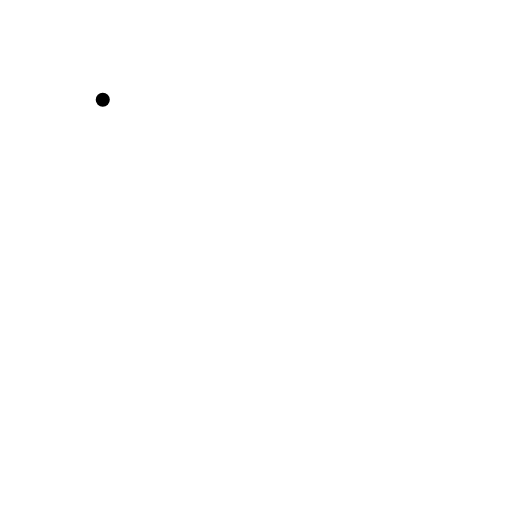
t = 0.00 s
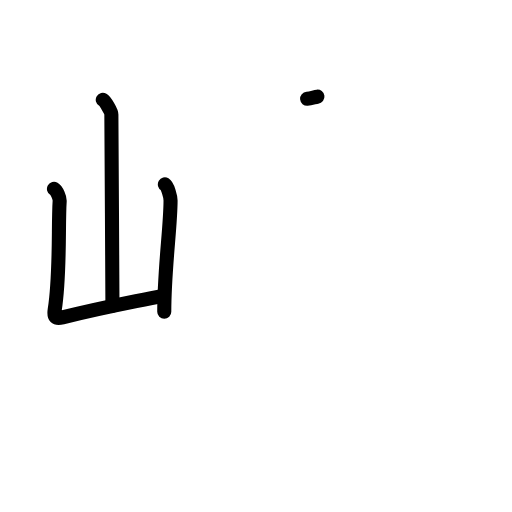
t = 3.13 s
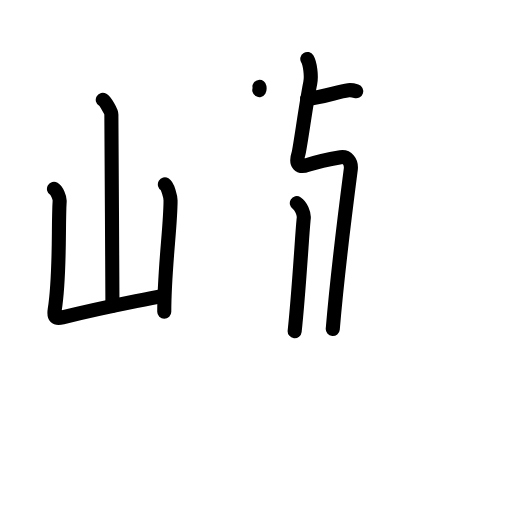
t = 6.38 s
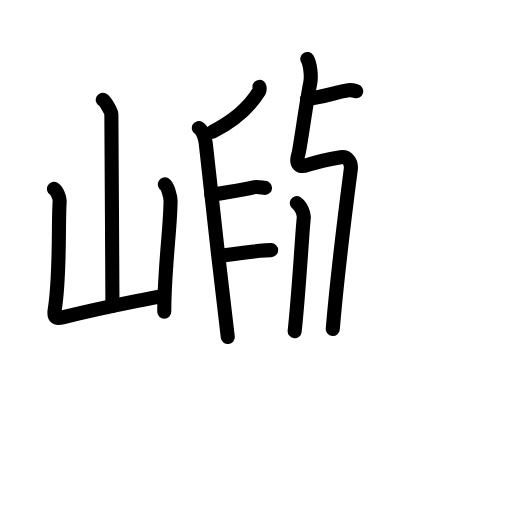
t = 9.63 s
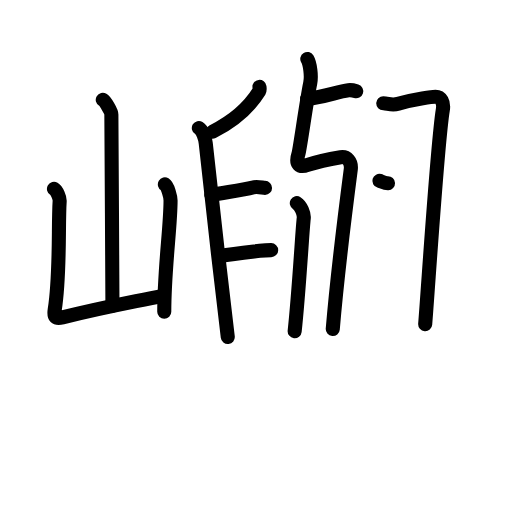
t = 11.38 s
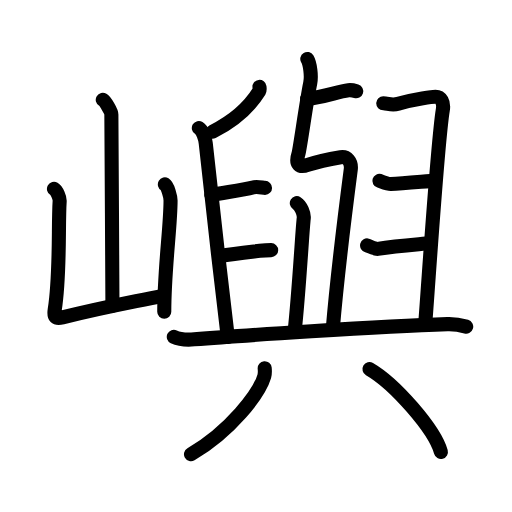
t = 16.00 s

The animated SVG that drew these frames (rendered in a browser with its animation timeline set to each time). Animation: 55 SMIL elements (animate=55); one cycle of 16.00 s.

<?xml version="1.0" encoding="UTF-8"?>
<!--
AniKanjiVG is licensed by CC-BY-SA Paul C. Sommerhoff (https://bitbucket.org/sommerhoff/anikanjivg).
AniKanjiVG uses KanjiVG which is licensed by CC-BY-SA Ulrich Apel (http://kanjivg.tagaini.net).
See also http://creativecommons.org/licenses/by-sa/3.0/
-->
<svg xmlns:kvg='http://kanjivg.tagaini.net' xmlns='http://www.w3.org/2000/svg' width='109' height='109' viewBox='0 0 109 109' style='fill:none;stroke:#000000;stroke-width:3;stroke-linecap:round;stroke-linejoin:round;' id="kvg:kanji_05dbc"><g id="kvg:05dbc" kvg:element="嶼"><g id="kvg:05dbc-g1" kvg:element="山" kvg:position="left" kvg:radical="general"><path id="kvg:05dbc-s1" kvg:type="㇑a" d="M21.88,21.25c0.55,0.33,1.83,2.45,1.83,3.11c0,6.87,0.23,31.9,0.23,40.72"><animate attributeName="d" begin="0.0s" dur="0.5s" from="M21.88,21.25C21.88,21.25,21.88,21.25,21.88,21.25" to="M21.88,21.25c0.55,0.33,1.83,2.45,1.83,3.11" />
<animate attributeName="d" begin="0.5s" dur="0.5s" from="M21.88,21.25c0.55,0.33,1.83,2.45,1.83,3.11c0,0,0,0,0,0,0" to="M21.88,21.25c0.55,0.33,1.83,2.45,1.83,3.11c0,6.87,0.23,31.9,0.23,40.72" />
</path>
<path id="kvg:05dbc-s2" kvg:type="㇄a" d="M11.49,40.21c0.61,0.36,1.26,1.89,1.21,2.62c-0.34,5.03,0.16,15.53-1.05,23.09c-0.26,1.64,0.18,2.02,1.66,1.65c8.43-2.1,11.3-2.56,21.54-4.65"><animate attributeName="d" begin="1.0s" dur="0.25s" from="M11.49,40.21C11.49,40.21,11.49,40.21,11.49,40.21" to="M11.49,40.21c0.61,0.36,1.26,1.89,1.21,2.62" />
<animate attributeName="d" begin="1.25s" dur="0.25s" from="M11.49,40.21c0.61,0.36,1.26,1.89,1.21,2.62c0,0,0,0,0,0,0" to="M11.49,40.21c0.61,0.36,1.26,1.89,1.21,2.62c-0.34,5.03,0.16,15.53-1.05,23.09" />
<animate attributeName="d" begin="1.5s" dur="0.25s" from="M11.49,40.21c0.61,0.36,1.26,1.89,1.21,2.62c-0.34,5.03,0.16,15.53-1.05,23.09c0,0,0,0,0,0,0" to="M11.49,40.21c0.61,0.36,1.26,1.89,1.21,2.62c-0.34,5.03,0.16,15.53-1.05,23.09c-0.26,1.64,0.18,2.02,1.66,1.65" />
<animate attributeName="d" begin="1.75s" dur="0.25s" from="M11.49,40.21c0.61,0.36,1.26,1.89,1.21,2.62c-0.34,5.03,0.16,15.53-1.05,23.09c-0.26,1.64,0.18,2.02,1.66,1.65c0,0,0,0,0,0,0" to="M11.49,40.21c0.61,0.36,1.26,1.89,1.21,2.62c-0.34,5.03,0.16,15.53-1.05,23.09c-0.26,1.64,0.18,2.02,1.66,1.65c8.43-2.1,11.3-2.56,21.54-4.65" />
<animate attributeName="d" begin="0s" dur="1.0s" from="M-100,-100" to="M-100,-100" />
</path>
<path id="kvg:05dbc-s3" kvg:type="㇑" d="M35.1,39.25c0.61,0.36,1.21,2.69,1.21,3.43c0,5.65-1.34,14.54-1.34,23.69"><animate attributeName="d" begin="2.0s" dur="0.5s" from="M35.1,39.25C35.1,39.25,35.1,39.25,35.1,39.25" to="M35.1,39.25c0.61,0.36,1.21,2.69,1.21,3.43" />
<animate attributeName="d" begin="2.5s" dur="0.5s" from="M35.1,39.25c0.61,0.36,1.21,2.69,1.21,3.43c0,0,0,0,0,0,0" to="M35.1,39.25c0.61,0.36,1.21,2.69,1.21,3.43c0,5.65-1.34,14.54-1.34,23.69" />
<animate attributeName="d" begin="0s" dur="2.0s" from="M-100,-100" to="M-100,-100" />
</path>
</g>
<g id="kvg:05dbc-g2" kvg:element="與" kvg:position="right"><g id="kvg:05dbc-g3" kvg:position="top"><path id="kvg:05dbc-s4" kvg:type="㇐" d="M65.38,21.03c3.64-0.3,6.39-1.52,8.8-1.82c0.68-0.08,1.31,0.11,1.65,0.22"><animate attributeName="d" begin="3.0s" dur="0.5s" from="M65.38,21.03C65.38,21.03,65.38,21.03,65.38,21.03" to="M65.38,21.03c3.64-0.3,6.39-1.52,8.8-1.82" />
<animate attributeName="d" begin="3.5s" dur="0.5s" from="M65.38,21.03c3.64-0.3,6.39-1.52,8.8-1.82c0,0,0,0,0,0,0" to="M65.38,21.03c3.64-0.3,6.39-1.52,8.8-1.82c0.68-0.08,1.31,0.11,1.65,0.22" />
<animate attributeName="d" begin="0s" dur="3.0s" from="M-100,-100" to="M-100,-100" />
</path>
<path id="kvg:05dbc-s5" kvg:type="㇇" d="M65.42,12.55c0.59,0.98,0.94,3.62,0.62,5.18c-0.79,3.77-2.19,14.03-2.49,14.96c-0.76,2.32,0.18,3.07,1.95,2.43c1.26-0.45,3.85-1.15,7.02-1.66c1.33-0.21,2.38,0.91,2.15,2.67c-1.18,9.05-2.89,22.87-3.83,33.92"><animate attributeName="d" begin="4.0s" dur="0.16666666666666666s" from="M65.42,12.55C65.42,12.55,65.42,12.55,65.42,12.55" to="M65.42,12.55c0.59,0.98,0.94,3.62,0.62,5.18" />
<animate attributeName="d" begin="4.166666666666667s" dur="0.16666666666666666s" from="M65.42,12.55c0.59,0.98,0.94,3.62,0.62,5.18c0,0,0,0,0,0,0" to="M65.42,12.55c0.59,0.98,0.94,3.62,0.62,5.18c-0.79,3.77-2.19,14.03-2.49,14.96" />
<animate attributeName="d" begin="4.333333333333333s" dur="0.16666666666666666s" from="M65.42,12.55c0.59,0.98,0.94,3.62,0.62,5.18c-0.79,3.77-2.19,14.03-2.49,14.96c0,0,0,0,0,0,0" to="M65.42,12.55c0.59,0.98,0.94,3.62,0.62,5.18c-0.79,3.77-2.19,14.03-2.49,14.96c-0.76,2.32,0.18,3.07,1.95,2.43" />
<animate attributeName="d" begin="4.5s" dur="0.16666666666666666s" from="M65.42,12.55c0.59,0.98,0.94,3.62,0.62,5.18c-0.79,3.77-2.19,14.03-2.49,14.96c-0.76,2.32,0.18,3.07,1.95,2.43c0,0,0,0,0,0,0" to="M65.42,12.55c0.59,0.98,0.94,3.62,0.62,5.18c-0.79,3.77-2.19,14.03-2.49,14.96c-0.76,2.32,0.18,3.07,1.95,2.43c1.26-0.45,3.85-1.15,7.02-1.66" />
<animate attributeName="d" begin="4.666666666666667s" dur="0.16666666666666666s" from="M65.42,12.55c0.59,0.98,0.94,3.62,0.62,5.18c-0.79,3.77-2.19,14.03-2.49,14.96c-0.76,2.32,0.18,3.07,1.95,2.43c1.26-0.45,3.85-1.15,7.02-1.66c0,0,0,0,0,0,0" to="M65.42,12.55c0.59,0.98,0.94,3.62,0.62,5.18c-0.79,3.77-2.19,14.03-2.49,14.96c-0.76,2.32,0.18,3.07,1.95,2.43c1.26-0.45,3.85-1.15,7.02-1.66c1.33-0.21,2.38,0.91,2.15,2.67" />
<animate attributeName="d" begin="4.833333333333333s" dur="0.16666666666666666s" from="M65.42,12.55c0.59,0.98,0.94,3.62,0.62,5.18c-0.79,3.77-2.19,14.03-2.49,14.96c-0.76,2.32,0.18,3.07,1.95,2.43c1.26-0.45,3.85-1.15,7.02-1.66c1.33-0.21,2.38,0.91,2.15,2.67c0,0,0,0,0,0,0" to="M65.42,12.55c0.59,0.98,0.94,3.62,0.62,5.18c-0.79,3.77-2.19,14.03-2.49,14.96c-0.76,2.32,0.18,3.07,1.95,2.43c1.26-0.45,3.85-1.15,7.02-1.66c1.33-0.21,2.38,0.91,2.15,2.67c-1.18,9.05-2.89,22.87-3.83,33.92" />
<animate attributeName="d" begin="0s" dur="4.0s" from="M-100,-100" to="M-100,-100" />
</path>
<path id="kvg:05dbc-s6" kvg:type="㇑" d="M63.19,43.25c0.82,0.5,1.61,2.24,1.47,3.25c-0.25,1.75-1,15.5-1.93,24"><animate attributeName="d" begin="5.0s" dur="0.5s" from="M63.19,43.25C63.19,43.25,63.19,43.25,63.19,43.25" to="M63.19,43.25c0.82,0.5,1.61,2.24,1.47,3.25" />
<animate attributeName="d" begin="5.5s" dur="0.5s" from="M63.19,43.25c0.82,0.5,1.61,2.24,1.47,3.25c0,0,0,0,0,0,0" to="M63.19,43.25c0.82,0.5,1.61,2.24,1.47,3.25c-0.25,1.75-1,15.5-1.93,24" />
<animate attributeName="d" begin="0s" dur="5.0s" from="M-100,-100" to="M-100,-100" />
</path>
<g id="kvg:05dbc-g4" kvg:element="𠂊𠂊𠂊𠂊𠂊𠂊𠂊𠂊𠔉𠔉𠂊𠂊𠂊𠂊𤇾𠂊𠔉𠂊𠂊𠂊𠂤𠂊𠂊𠂊𦥯𦥑𠂊𦥑" kvg:variant="true" kvg:original="臼"><path id="kvg:05dbc-s7" kvg:type="㇒" d="M55.24,18.5c0.03,0.23,0.1,0.65-0.05,0.9c-1.96,3.17-4.85,6.08-9.95,8.64"><animate attributeName="d" begin="6.0s" dur="0.5s" from="M55.24,18.5C55.24,18.5,55.24,18.5,55.24,18.5" to="M55.24,18.5c0.03,0.23,0.1,0.65-0.05,0.9" />
<animate attributeName="d" begin="6.5s" dur="0.5s" from="M55.24,18.5c0.03,0.23,0.1,0.65-0.05,0.9c0,0,0,0,0,0,0" to="M55.24,18.5c0.03,0.23,0.1,0.65-0.05,0.9c-1.96,3.17-4.85,6.08-9.95,8.64" />
<animate attributeName="d" begin="0s" dur="6.0s" from="M-100,-100" to="M-100,-100" />
</path>
<path id="kvg:05dbc-s8" kvg:type="㇑" d="M42.33,27.25c0.82,0.5,1.36,2.24,1.47,3.25c0.31,3,3.2,29.25,4.69,41.25"><animate attributeName="d" begin="7.0s" dur="0.5s" from="M42.33,27.25C42.33,27.25,42.33,27.25,42.33,27.25" to="M42.33,27.25c0.82,0.5,1.36,2.24,1.47,3.25" />
<animate attributeName="d" begin="7.5s" dur="0.5s" from="M42.33,27.25c0.82,0.5,1.36,2.24,1.47,3.25c0,0,0,0,0,0,0" to="M42.33,27.25c0.82,0.5,1.36,2.24,1.47,3.25c0.31,3,3.2,29.25,4.69,41.25" />
<animate attributeName="d" begin="0s" dur="7.0s" from="M-100,-100" to="M-100,-100" />
</path>
<path id="kvg:05dbc-s9" kvg:type="㇐" d="M44.99,41.5c2.6-0.52,6.7-1.03,8.83-1.59c0.93-0.25,2.08,0.09,2.6,0.09"><animate attributeName="d" begin="8.0s" dur="0.5s" from="M44.99,41.5C44.99,41.5,44.99,41.5,44.99,41.5" to="M44.99,41.5c2.6-0.52,6.7-1.03,8.83-1.59" />
<animate attributeName="d" begin="8.5s" dur="0.5s" from="M44.99,41.5c2.6-0.52,6.7-1.03,8.83-1.59c0,0,0,0,0,0,0" to="M44.99,41.5c2.6-0.52,6.7-1.03,8.83-1.59c0.93-0.25,2.08,0.09,2.6,0.09" />
<animate attributeName="d" begin="0s" dur="8.0s" from="M-100,-100" to="M-100,-100" />
</path>
<path id="kvg:05dbc-s10" kvg:type="㇐" d="M46.8,54.5c3-0.5,6.22-0.84,8.51-1.11c0.8-0.09,1.88-0.14,2.42-0.14"><animate attributeName="d" begin="9.0s" dur="0.5s" from="M46.8,54.5C46.8,54.5,46.8,54.5,46.8,54.5" to="M46.8,54.5c3-0.5,6.22-0.84,8.51-1.11" />
<animate attributeName="d" begin="9.5s" dur="0.5s" from="M46.8,54.5c3-0.5,6.22-0.84,8.51-1.11c0,0,0,0,0,0,0" to="M46.8,54.5c3-0.5,6.22-0.84,8.51-1.11c0.8-0.09,1.88-0.14,2.42-0.14" />
<animate attributeName="d" begin="0s" dur="9.0s" from="M-100,-100" to="M-100,-100" />
</path>
<path id="kvg:05dbc-s11" kvg:type="㇕" d="M81.59,21.98c1.05,0.02,1.75,0.54,3.17,0.12c3.69-1.1,7.51-1.5,7.94-1.5c1.21,0,1.83,1.19,1.58,2.75c-1.14,6.9-3.01,36.15-3.76,45.65"><animate attributeName="d" begin="10.0s" dur="0.25s" from="M81.59,21.98C81.59,21.98,81.59,21.98,81.59,21.98" to="M81.59,21.98c1.05,0.02,1.75,0.54,3.17,0.12" />
<animate attributeName="d" begin="10.25s" dur="0.25s" from="M81.59,21.98c1.05,0.02,1.75,0.54,3.17,0.12c0,0,0,0,0,0,0" to="M81.59,21.98c1.05,0.02,1.75,0.54,3.17,0.12c3.69-1.1,7.51-1.5,7.94-1.5" />
<animate attributeName="d" begin="10.5s" dur="0.25s" from="M81.59,21.98c1.05,0.02,1.75,0.54,3.17,0.12c3.69-1.1,7.51-1.5,7.94-1.5c0,0,0,0,0,0,0" to="M81.59,21.98c1.05,0.02,1.75,0.54,3.17,0.12c3.69-1.1,7.51-1.5,7.94-1.5c1.21,0,1.83,1.19,1.58,2.75" />
<animate attributeName="d" begin="10.75s" dur="0.25s" from="M81.59,21.98c1.05,0.02,1.75,0.54,3.17,0.12c3.69-1.1,7.51-1.5,7.94-1.5c1.21,0,1.83,1.19,1.58,2.75c0,0,0,0,0,0,0" to="M81.59,21.98c1.05,0.02,1.75,0.54,3.17,0.12c3.69-1.1,7.51-1.5,7.94-1.5c1.21,0,1.83,1.19,1.58,2.75c-1.14,6.9-3.01,36.15-3.76,45.65" />
<animate attributeName="d" begin="0s" dur="10.0s" from="M-100,-100" to="M-100,-100" />
</path>
<path id="kvg:05dbc-s12" kvg:type="㇐" d="M80.77,38.5c0.53,0.16,1.63,0.71,2.44,0.68c2.9-0.11,8.44-0.68,9.17-0.68"><animate attributeName="d" begin="11.0s" dur="0.5s" from="M80.77,38.5C80.77,38.5,80.77,38.5,80.77,38.5" to="M80.77,38.5c0.53,0.16,1.63,0.71,2.44,0.68" />
<animate attributeName="d" begin="11.5s" dur="0.5s" from="M80.77,38.5c0.53,0.16,1.63,0.71,2.44,0.68c0,0,0,0,0,0,0" to="M80.77,38.5c0.53,0.16,1.63,0.71,2.44,0.68c2.9-0.11,8.44-0.68,9.17-0.68" />
<animate attributeName="d" begin="0s" dur="11.0s" from="M-100,-100" to="M-100,-100" />
</path>
<path id="kvg:05dbc-s13" kvg:type="㇐" d="M78.15,52.25c0.47,0.13,1.73,0.82,2.25,0.73c4.36-0.73,8.99-0.98,11.24-1.23"><animate attributeName="d" begin="12.0s" dur="0.5s" from="M78.15,52.25C78.15,52.25,78.15,52.25,78.15,52.25" to="M78.15,52.25c0.47,0.13,1.73,0.82,2.25,0.73" />
<animate attributeName="d" begin="12.5s" dur="0.5s" from="M78.15,52.25c0.47,0.13,1.73,0.82,2.25,0.73c0,0,0,0,0,0,0" to="M78.15,52.25c0.47,0.13,1.73,0.82,2.25,0.73c4.36-0.73,8.99-0.98,11.24-1.23" />
<animate attributeName="d" begin="0s" dur="12.0s" from="M-100,-100" to="M-100,-100" />
</path>
</g>
<path id="kvg:05dbc-s14" kvg:type="㇐" d="M37,71.7c1.14,0.54,3.22,0.64,4.36,0.54c8.94-0.74,39.53-2.74,53.91-3.23c1.89-0.06,3.03,0.26,3.98,0.53"><animate attributeName="d" begin="13.0s" dur="0.3333333333333333s" from="M37,71.7C37,71.7,37,71.7,37,71.7" to="M37,71.7c1.14,0.54,3.22,0.64,4.36,0.54" />
<animate attributeName="d" begin="13.333333333333334s" dur="0.3333333333333333s" from="M37,71.7c1.14,0.54,3.22,0.64,4.36,0.54c0,0,0,0,0,0,0" to="M37,71.7c1.14,0.54,3.22,0.64,4.36,0.54c8.94-0.74,39.53-2.74,53.91-3.23" />
<animate attributeName="d" begin="13.666666666666666s" dur="0.3333333333333333s" from="M37,71.7c1.14,0.54,3.22,0.64,4.36,0.54c8.94-0.74,39.53-2.74,53.91-3.23c0,0,0,0,0,0,0" to="M37,71.7c1.14,0.54,3.22,0.64,4.36,0.54c8.94-0.74,39.53-2.74,53.91-3.23c1.89-0.06,3.03,0.26,3.98,0.53" />
<animate attributeName="d" begin="0s" dur="13.0s" from="M-100,-100" to="M-100,-100" />
</path>
</g>
<g id="kvg:05dbc-g5" kvg:element="八" kvg:position="bottom"><g id="kvg:05dbc-g6" kvg:position="left"><path id="kvg:05dbc-s15" kvg:type="㇒" d="M56.35,78.39c0.04,0.43,0.09,1.11-0.09,1.73c-1.07,3.66-7.2,11.68-15.6,16.59"><animate attributeName="d" begin="14.0s" dur="0.5s" from="M56.35,78.39C56.35,78.39,56.35,78.39,56.35,78.39" to="M56.35,78.39c0.04,0.43,0.09,1.11-0.09,1.73" />
<animate attributeName="d" begin="14.5s" dur="0.5s" from="M56.35,78.39c0.04,0.43,0.09,1.11-0.09,1.73c0,0,0,0,0,0,0" to="M56.35,78.39c0.04,0.43,0.09,1.11-0.09,1.73c-1.07,3.66-7.2,11.68-15.6,16.59" />
<animate attributeName="d" begin="0s" dur="14.0s" from="M-100,-100" to="M-100,-100" />
</path>
</g>
<g id="kvg:05dbc-g7" kvg:position="right"><path id="kvg:05dbc-s16" kvg:type="㇏" d="M78.66,78.58c5.37,3.11,13.86,12.79,15.2,17.63"><animate attributeName="d" begin="15.0s" dur="1.0s" from="M78.66,78.58C78.66,78.58,78.66,78.58,78.66,78.58" to="M78.66,78.58c5.37,3.11,13.86,12.79,15.2,17.63" />
<animate attributeName="d" begin="0s" dur="15.0s" from="M-100,-100" to="M-100,-100" />
</path>
</g>
</g>
</g>
</g>
</svg>
